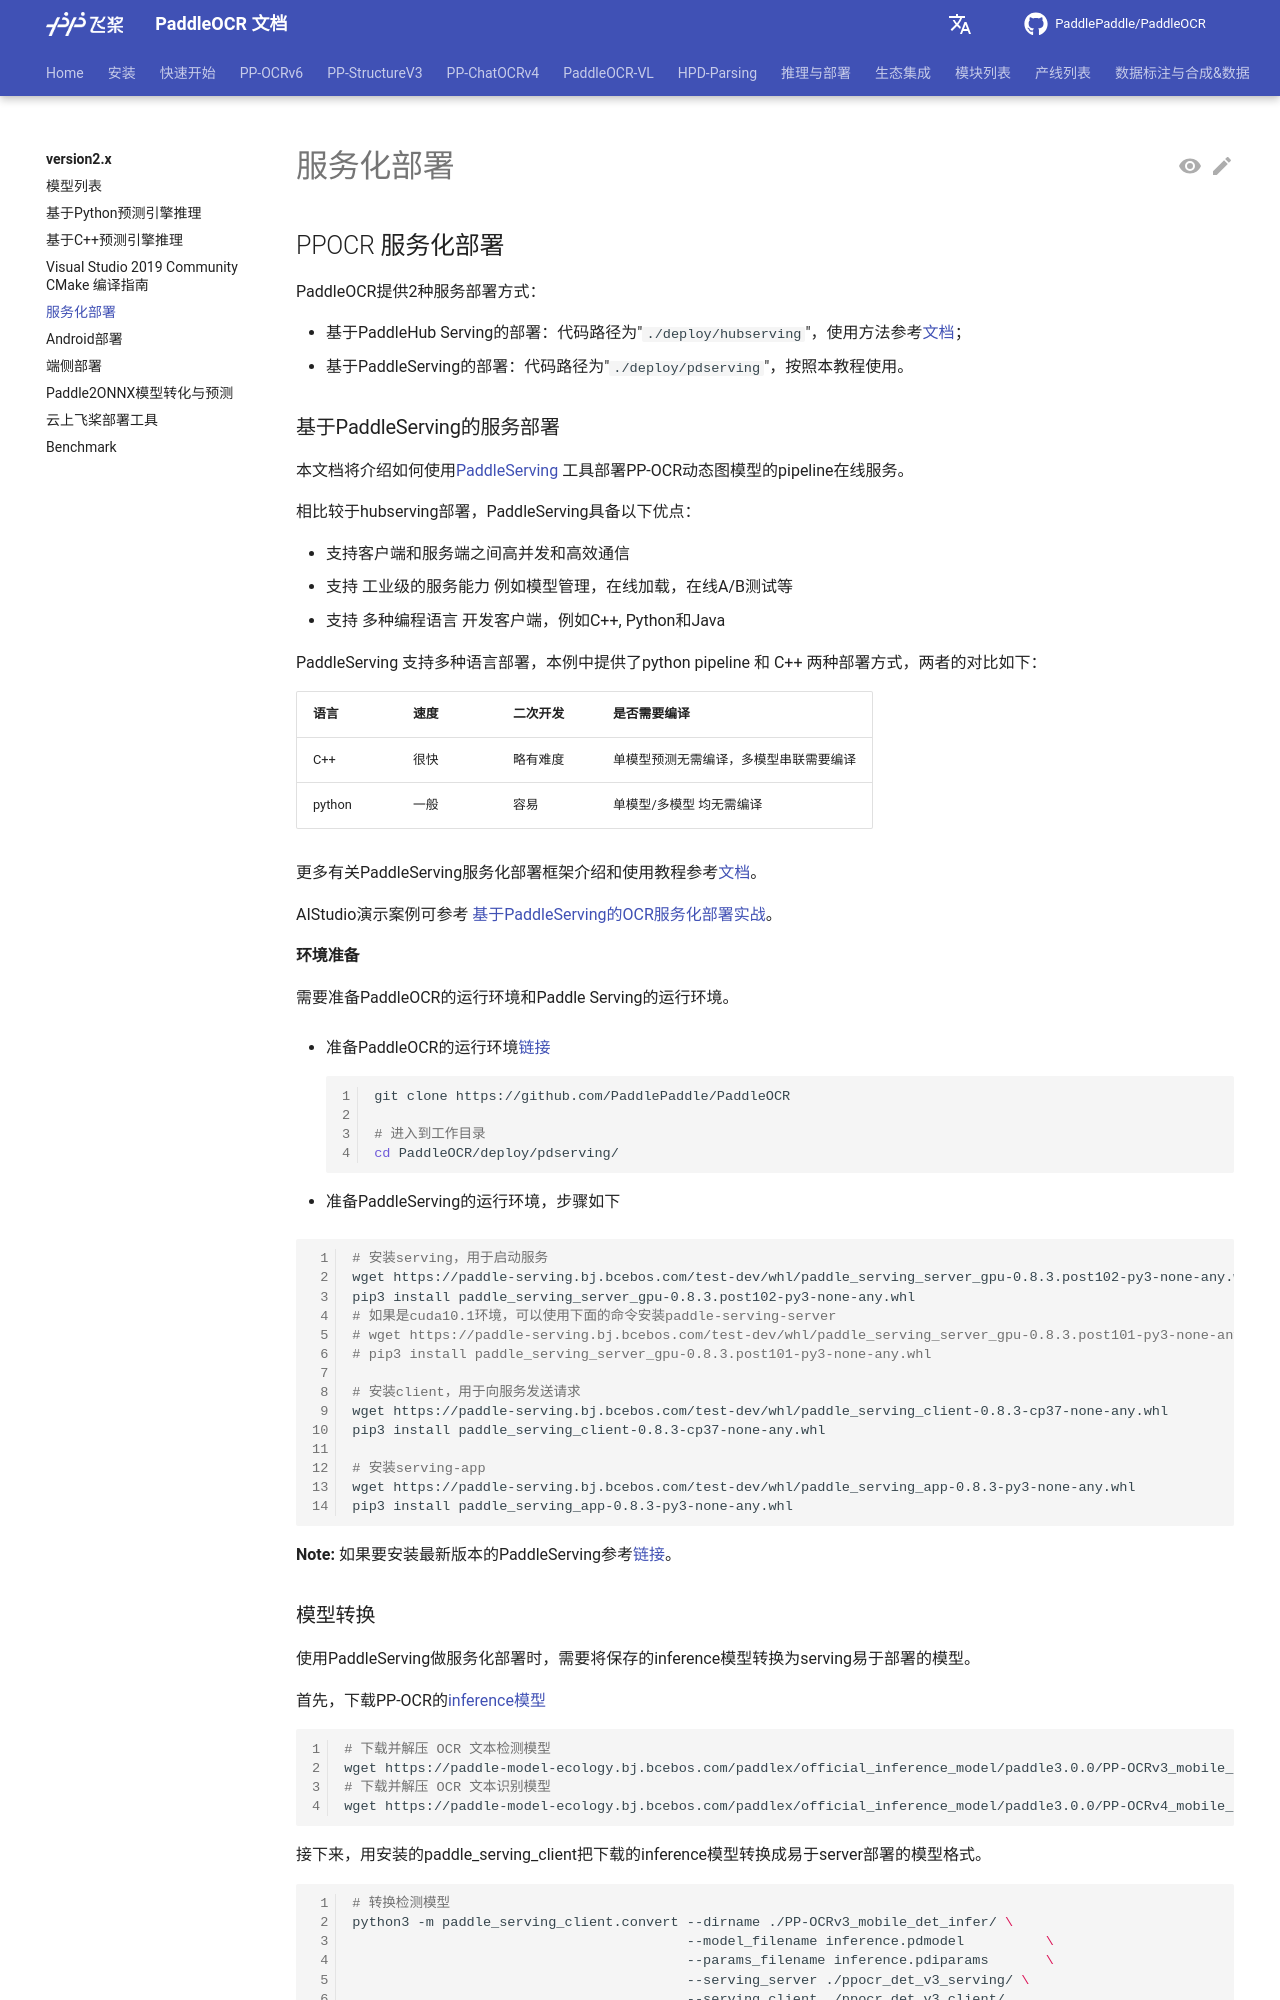

repository: KyleWhyet/dsh-u-20261026-paddlepaddle__paddleocr · page: main/version2.x/legacy/paddle_server.html · generator: mkdocs

---
typora-copy-images-to: images
comments: true
hide:
  - toc
---

## PPOCR 服务化部署

PaddleOCR提供2种服务部署方式：

- 基于PaddleHub Serving的部署：代码路径为"`./deploy/hubserving`"，使用方法参考[文档](https://github.com/PaddlePaddle/PaddleOCR/blob/db0ad17cf631fafc01650c177e00ce76413af97f/deploy/hubserving/readme.md)；
- 基于PaddleServing的部署：代码路径为"`./deploy/pdserving`"，按照本教程使用。

### 基于PaddleServing的服务部署

本文档将介绍如何使用[PaddleServing](https://github.com/PaddlePaddle/Serving/blob/develop/README_CN.md) 工具部署PP-OCR动态图模型的pipeline在线服务。

相比较于hubserving部署，PaddleServing具备以下优点：

- 支持客户端和服务端之间高并发和高效通信
- 支持 工业级的服务能力 例如模型管理，在线加载，在线A/B测试等
- 支持 多种编程语言 开发客户端，例如C++, Python和Java

PaddleServing 支持多种语言部署，本例中提供了python pipeline 和 C++ 两种部署方式，两者的对比如下：

| 语言   | 速度 | 二次开发 | 是否需要编译                           |
| ------ | ---- | -------- | -------------------------------------- |
| C++    | 很快 | 略有难度 | 单模型预测无需编译，多模型串联需要编译 |
| python | 一般 | 容易     | 单模型/多模型 均无需编译               |

更多有关PaddleServing服务化部署框架介绍和使用教程参考[文档](https://github.com/PaddlePaddle/Serving/blob/develop/README_CN.md)。

AIStudio演示案例可参考 [基于PaddleServing的OCR服务化部署实战](https://aistudio.baidu.com/aistudio/projectdetail/3630726)。
